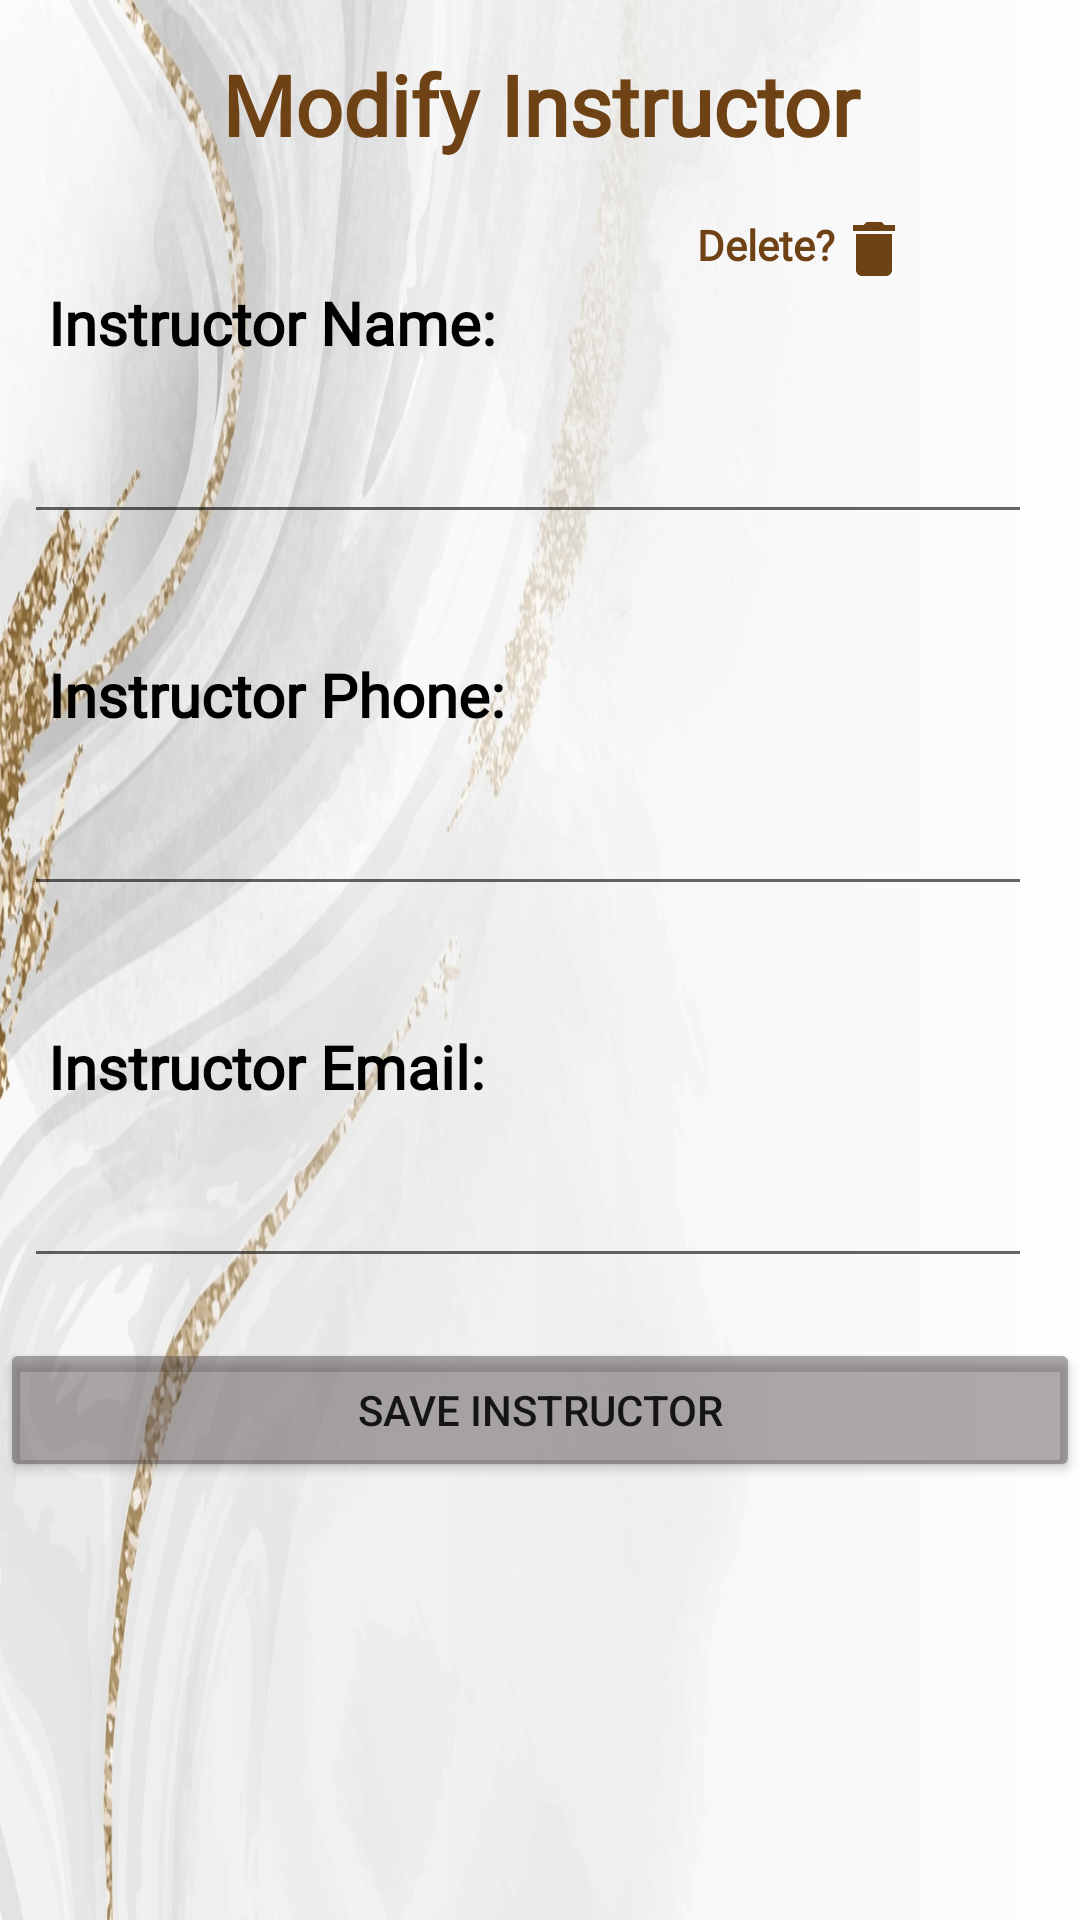

Android layout source for this screen:
<!-- AndroidManifest.xml: application theme Theme.MyApplication -->
<!-- res/layout/activity_modify_instructor.xml -->
<?xml version="1.0" encoding="utf-8"?>

<androidx.constraintlayout.widget.ConstraintLayout xmlns:android="http://schemas.android.com/apk/res/android"
    xmlns:app="http://schemas.android.com/apk/res-auto"
    xmlns:tools="http://schemas.android.com/tools"
    android:layout_width="match_parent"
    android:layout_height="match_parent"
    android:background="@drawable/backgroundimage"
    tools:context=".UI.ModifyInstructor">

    <TextView
        android:id="@+id/textView13"
        android:layout_width="257dp"
        android:layout_height="42dp"
        android:layout_marginTop="16dp"
        android:fontFamily="@font/caudex"
        android:text="Modify Instructor"
        android:textAlignment="center"
        android:textColor="#6E4214"
        android:textSize="28sp"
        android:textStyle="bold"
        app:layout_constraintLeft_toLeftOf="parent"
        app:layout_constraintRight_toRightOf="parent"
        app:layout_constraintTop_toTopOf="parent" />

    <TextView
        android:id="@+id/textView14"
        android:layout_width="164dp"
        android:layout_height="30dp"
        android:layout_marginTop="36dp"
        android:fontFamily="@font/caudex"
        android:text="Instructor Name:"
        android:textAlignment="gravity"
        android:textColor="@color/black"
        android:textSize="20sp"
        android:textStyle="bold"
        app:layout_constraintHorizontal_bias="0.082"
        app:layout_constraintLeft_toLeftOf="parent"
        app:layout_constraintRight_toRightOf="parent"
        app:layout_constraintTop_toBottomOf="@+id/textView13" />

    <EditText
        android:id="@+id/modifyInstructorName"
        android:layout_width="336dp"
        android:layout_height="50dp"
        android:layout_marginTop="4dp"
        android:fontFamily="@font/caudex"
        android:inputType="text"
        android:textAlignment="textStart"
        android:textColor="@color/black"
        android:textSize="16sp"
        android:textStyle="normal"
        app:layout_constraintHorizontal_bias="0.338"
        app:layout_constraintLeft_toLeftOf="parent"
        app:layout_constraintRight_toRightOf="parent"
        app:layout_constraintTop_toBottomOf="@+id/textView14" />

    <EditText
        android:id="@+id/modifyInstructorPhone"
        android:layout_width="336dp"
        android:layout_height="50dp"
        android:layout_marginTop="4dp"
        android:fontFamily="@font/caudex"
        android:inputType="text"
        android:textAlignment="textStart"
        android:textColor="@color/black"
        android:textSize="16sp"
        android:textStyle="normal"
        app:layout_constraintHorizontal_bias="0.333"
        app:layout_constraintLeft_toLeftOf="parent"
        app:layout_constraintRight_toRightOf="parent"
        app:layout_constraintTop_toBottomOf="@+id/textView1" />

    <TextView
        android:id="@+id/textView1"
        android:layout_width="164dp"
        android:layout_height="30dp"
        android:layout_marginTop="40dp"
        android:fontFamily="@font/caudex"
        android:text="Instructor Phone:"
        android:textAlignment="gravity"
        android:textColor="@color/black"
        android:textSize="20sp"
        android:textStyle="bold"
        app:layout_constraintHorizontal_bias="0.082"
        app:layout_constraintLeft_toLeftOf="parent"
        app:layout_constraintRight_toRightOf="parent"
        app:layout_constraintTop_toBottomOf="@+id/modifyInstructorName" />

    <EditText
        android:id="@+id/modifyInstructorEmail"
        android:layout_width="336dp"
        android:layout_height="50dp"
        android:layout_marginTop="4dp"
        android:fontFamily="@font/caudex"
        android:inputType="text"
        android:textAlignment="textStart"
        android:textColor="@color/black"
        android:textSize="16sp"
        android:textStyle="normal"
        app:layout_constraintHorizontal_bias="0.333"
        app:layout_constraintLeft_toLeftOf="parent"
        app:layout_constraintRight_toRightOf="parent"
        app:layout_constraintTop_toBottomOf="@+id/textView2" />

    <TextView
        android:id="@+id/textView2"
        android:layout_width="164dp"
        android:layout_height="30dp"
        android:layout_marginTop="40dp"
        android:fontFamily="@font/caudex"
        android:text="Instructor Email:"
        android:textAlignment="gravity"
        android:textColor="@color/black"
        android:textSize="20sp"
        android:textStyle="bold"
        app:layout_constraintHorizontal_bias="0.082"
        app:layout_constraintLeft_toLeftOf="parent"
        app:layout_constraintRight_toRightOf="parent"
        app:layout_constraintTop_toBottomOf="@+id/modifyInstructorPhone" />

    <Button
        android:id="@+id/modifyInstructorSaveButton"
        android:layout_width="match_parent"
        android:layout_height="wrap_content"
        android:layout_marginTop="20dp"
        android:backgroundTint="#6B3E3636"
        android:onClick="onClickSave"
        android:text="Save Instructor"
        app:layout_constraintEnd_toEndOf="parent"
        app:layout_constraintStart_toStartOf="parent"
        app:layout_constraintTop_toBottomOf="@+id/modifyInstructorEmail" />

    <TextView
        android:id="@+id/textView39"
        android:layout_width="wrap_content"
        android:layout_height="wrap_content"
        android:layout_marginTop="14dp"
        android:fontFamily="@font/caudex"
        android:text="Delete?"
        android:textAlignment="center"
        android:textColor="#6E4214"
        android:textSize="14sp"
        android:textStyle="bold"
        app:layout_constraintHorizontal_bias="0.74"
        app:layout_constraintLeft_toLeftOf="parent"
        app:layout_constraintRight_toRightOf="parent"
        app:layout_constraintTop_toBottomOf="@+id/textView13" />

    <ImageButton
        android:id="@+id/deleteButton"
        android:layout_width="wrap_content"
        android:layout_height="wrap_content"
        android:layout_marginTop="3dp"
        android:backgroundTint="#00FFFFFF"
        android:onClick="onClickDelete"
        app:layout_constraintEnd_toEndOf="parent"
        app:layout_constraintHorizontal_bias="0.857"
        app:layout_constraintStart_toStartOf="parent"
        app:layout_constraintTop_toBottomOf="@+id/textView13"
        app:srcCompat="@drawable/ic_baseline_delete_24" />

</androidx.constraintlayout.widget.ConstraintLayout>
<!-- resources referenced by this layout -->
<resources>
  <color name="black">#FF000000</color>
  <!-- drawable backgroundimage: jpg bitmap (drawable-v24, 207359 bytes) -->
  <!-- drawable ic_baseline_delete_24 (drawable) -->
  <vector android:height="24dp" android:tint="#6E4214"
      android:viewportHeight="24" android:viewportWidth="24"
      android:width="24dp" xmlns:android="http://schemas.android.com/apk/res/android">
      <path android:fillColor="@android:color/white" android:pathData="M6,19c0,1.1 0.9,2 2,2h8c1.1,0 2,-0.9 2,-2V7H6v12zM19,4h-3.5l-1,-1h-5l-1,1H5v2h14V4z"/>
  </vector>
  <style name="Theme.MyApplication" parent="Theme.MaterialComponents.DayNight.DarkActionBar">
          
          <item name="colorPrimary">@color/gold_2</item>
          <item name="colorPrimaryVariant">@color/purple_700</item>
          <item name="colorOnPrimary">@color/white</item>
          
          <item name="colorSecondary">@color/gold</item>
          <item name="colorSecondaryVariant">@color/gold_1</item>
          <item name="colorOnSecondary">@color/black</item>
          
          <item name="android:statusBarColor" tools:targetApi="l">?attr/colorPrimaryVariant</item>
          
      </style>
  <color name="gold_2">#3F301D</color>
  <color name="purple_700">#FF3700B3</color>
  <color name="white">#FFFFFFFF</color>
  <color name="gold">#926F34</color>
  <color name="gold_1">#C1A87D</color>
</resources>
